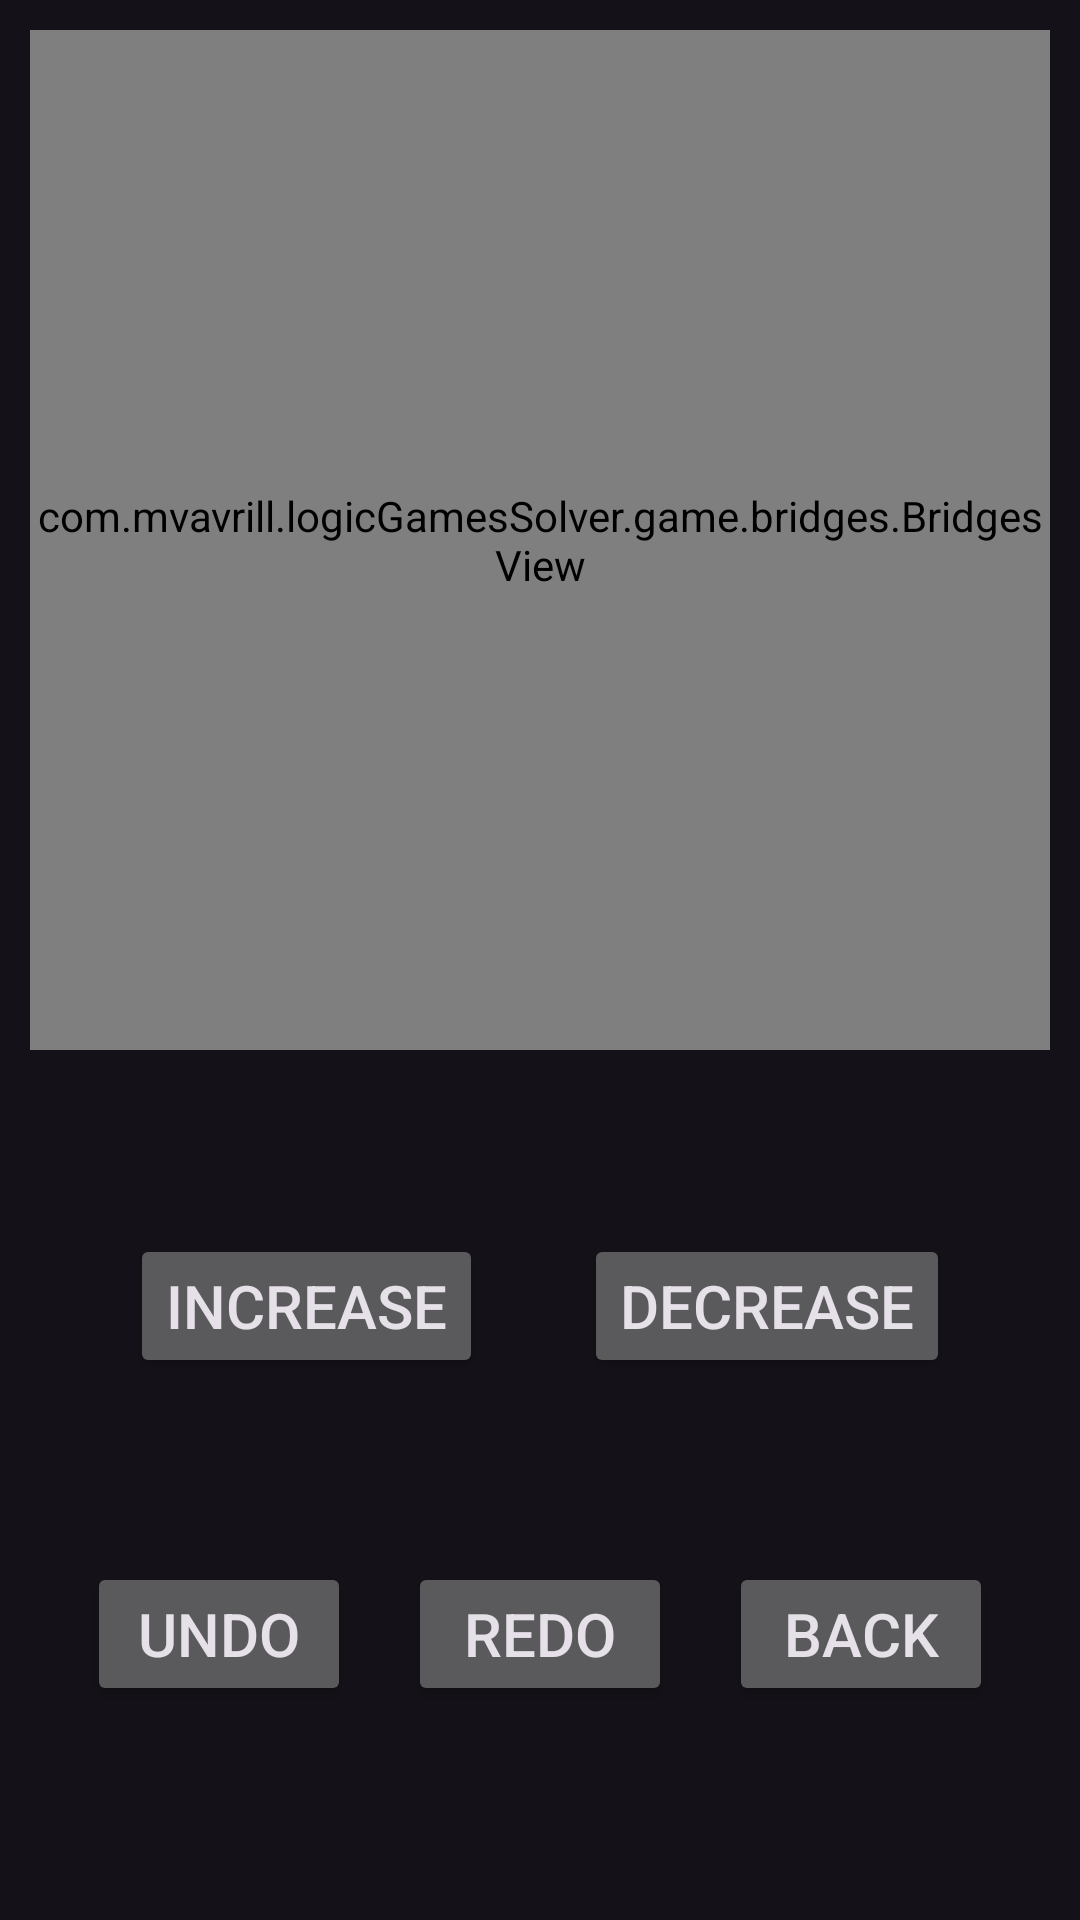

Here is an Android app screen rendered from its layout file. Give the layout XML and the strings, colors and styles it references.
<!-- AndroidManifest.xml: application theme Theme.LogicGamesSolver -->
<!-- res/layout/activity_bridges.xml -->
<?xml version="1.0" encoding="utf-8"?>
<androidx.constraintlayout.widget.ConstraintLayout
    xmlns:android="http://schemas.android.com/apk/res/android"
    xmlns:app="http://schemas.android.com/apk/res-auto"
    xmlns:tools="http://schemas.android.com/tools"
    android:id="@+id/sudoku_input_constraint_layout"
    android:layout_width="match_parent"
    android:layout_height="match_parent"
    android:orientation="vertical"
    android:padding="10dp"
    tools:context=".game.bridges.BridgesActivity">

    <view
        android:id="@+id/bridges_grid_view"
        class="com.mvavrill.logicGamesSolver.game.bridges.BridgesView"
        android:layout_width="match_parent"
        android:layout_height="0dp"
        app:layout_constraintDimensionRatio="1:1"
        app:layout_constraintTop_toTopOf="parent"
        app:layout_constraintLeft_toLeftOf="parent"
        app:layout_constraintRight_toRightOf="parent"/>

    <Button
        android:id="@+id/bridges_button_increase"
        android:layout_width="wrap_content"
        android:layout_height="wrap_content"
        app:layout_constraintLeft_toLeftOf="parent"
        app:layout_constraintRight_toLeftOf="@id/bridges_button_decrease"
        app:layout_constraintTop_toBottomOf="@id/bridges_grid_view"
        app:layout_constraintBottom_toTopOf="@id/bridges_button_undo"
        android:text="Increase"
        android:textSize="20sp" />
    <Button
        android:id="@+id/bridges_button_decrease"
        android:layout_width="wrap_content"
        android:layout_height="wrap_content"
        app:layout_constraintLeft_toRightOf="@id/bridges_button_increase"
        app:layout_constraintRight_toRightOf="parent"
        app:layout_constraintTop_toTopOf="@id/bridges_button_increase"
        app:layout_constraintBottom_toBottomOf="@id/bridges_button_increase"
        android:text="Decrease"
        android:textSize="20sp" />

    <Button
        android:id="@+id/bridges_button_undo"
        android:layout_width="wrap_content"
        android:layout_height="wrap_content"
        app:layout_constraintLeft_toLeftOf="parent"
        app:layout_constraintRight_toLeftOf="@id/bridges_button_redo"
        app:layout_constraintTop_toBottomOf="@id/bridges_button_increase"
        app:layout_constraintBottom_toBottomOf="parent"
        android:text="Undo"
        android:textSize="20sp" />
    
    <Button
        android:id="@+id/bridges_button_redo"
        android:layout_width="wrap_content"
        android:layout_height="wrap_content"
        app:layout_constraintLeft_toRightOf="@id/bridges_button_undo"
        app:layout_constraintRight_toLeftOf="@id/bridges_button_back"
        app:layout_constraintTop_toTopOf="@id/bridges_button_undo"
        app:layout_constraintBottom_toBottomOf="@id/bridges_button_undo"
        android:text="Redo"
        android:textSize="20sp" />

    <Button
        android:id="@+id/bridges_button_back"
        android:layout_width="wrap_content"
        android:layout_height="wrap_content"
        app:layout_constraintLeft_toRightOf="@id/bridges_button_redo"
        app:layout_constraintRight_toRightOf="parent"
        app:layout_constraintTop_toTopOf="@id/bridges_button_undo"
        app:layout_constraintBottom_toBottomOf="@id/bridges_button_undo"
        android:text="Back"
        android:textSize="20sp" />

</androidx.constraintlayout.widget.ConstraintLayout>
<!-- resources referenced by this layout -->
<resources>
  <style name="Theme.LogicGamesSolver" parent="Theme.Material3.Dark.NoActionBar">
          
          <item name="colorPrimary">@color/purple_500</item>
          <item name="colorPrimaryVariant">@color/purple_700</item>
          <item name="colorOnPrimary">@color/white</item>
          
          <item name="colorSecondary">@color/teal_200</item>
          <item name="colorSecondaryVariant">@color/teal_700</item>
          <item name="colorOnSecondary">@color/black</item>
          
          <item name="android:statusBarColor">?attr/colorPrimaryVariant</item>
          
          <item name="windowActionBar">false</item>
          <item name="windowNoTitle">true</item>
      </style>
  <!-- not gathered from this repository: default colours our renderer supplied (Android Studio template values) -->
  <color name="purple_500">#FF6200EE</color>
  <color name="purple_700">#FF3700B3</color>
  <color name="teal_200">#FF03DAC5</color>
  <color name="teal_700">#FF018786</color>
  <color name="black">#FF000000</color>
  <color name="white">#FFFFFFFF</color>
</resources>
